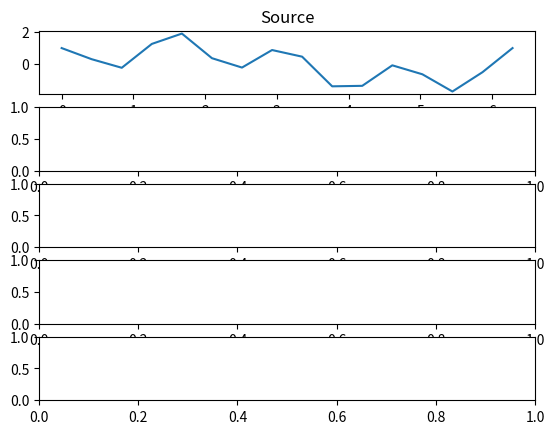

Write Python code to recreate this figure. (Note: this script raises an exception after producing the figure.)
#!/usr/bin/env python3
import matplotlib.pyplot as plt
import numpy as np
from scipy import linalg

N = 16

def FWHT(x, n, direction=1):

    if n == 1:
        return x

    c = np.zeros(n // 2, dtype=np.complex)
    b = np.zeros(n // 2, dtype=np.complex)

    for j in range(n // 2):
        b[j] = x[j] + x[j + n // 2]
        c[j] = (x[j] - x[j + n // 2])

    lefch = FWHT(b, n // 2, direction)
    raich = FWHT(c, n // 2, direction)

    result = np.zeros(N, dtype=np.complex)

    if direction == 1:
        for j in range(n // 2):
            result[n//2 + j] = raich[j]
            result[j] = lefch[j]

    elif direction == -1:
        for j in range(n // 2):
            result[n//2 + j] = raich[j]
            result[j] = lefch[j]
    return result


def DWHT(x):

    walsh = linalg.hadamard(N)

    return np.dot(walsh, x)


samples_vector = np.linspace(0, 2 * np.pi, N)

x = np.sin(samples_vector) + np.cos(4 * samples_vector)

fig, ax = plt.subplots(5, 1)
ax[0].plot(samples_vector, x)
ax[0].set_title('Source')

ax[1].stem(FWHT(x, N) / N, markerfmt='ro', linefmt='r-')
ax[1].set_title('Fast Walsh–Hadamard transform')
ax[2].plot(samples_vector, FWHT(FWHT(x, N) / N, N))

ax[3].stem(DWHT(x) / N, markerfmt='ro', linefmt='r-')
ax[3].set_title('Discrete Walsh-Hadamard Transform')
ax[4].plot(DWHT(DWHT(x) / N))
fig.tight_layout()
plt.show()
